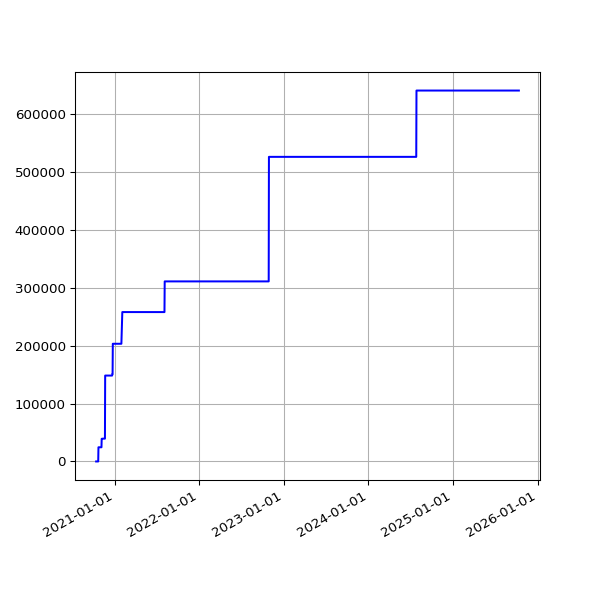

Source data for this figure (header and first rows):
date, value
2020-10-13 19:12:29 +0100, 0
2020-10-14 19:41:12 +0100, 0
2020-10-15 19:59:18 +0100, 0
2020-10-16 20:52:19 +0100, 0
2020-10-17 21:15:06 +0100, 0
2020-10-18 19:31:14 +0100, 0
2020-10-19 19:40:02 +0100, 0
2020-10-20 19:43:31 +0100, 0
2020-10-21 19:30:51 +0100, 0
2020-10-22 19:42:42 +0100, 0
2020-10-23 19:51:27 +0100, 24497
2020-10-24 19:47:15 +0100, 24497
2020-10-25 19:36:31 +0000, 24497
2020-10-26 19:23:33 +0000, 24497
2020-10-27 19:23:15 +0000, 24497
2020-10-28 19:26:21 +0000, 24497
2020-10-29 17:18:19 +0000, 24497
2020-10-30 19:21:27 +0000, 24497
2020-10-31 19:21:39 +0000, 24497
2020-11-01 19:27:53 +0000, 24497
2020-11-02 19:25:21 +0000, 24497
2020-11-03 19:30:23 +0000, 24497
2020-11-04 19:23:29 +0000, 24497
2020-11-05 19:13:12 +0000, 24497
2020-11-06 19:18:18 +0000, 39211
2020-11-07 19:13:30 +0000, 39211
2020-11-08 19:19:51 +0000, 39211
2020-11-09 19:19:16 +0000, 39211
2020-11-10 19:25:03 +0000, 39211
2020-11-11 19:22:25 +0000, 39438
2020-11-12 19:22:38 +0000, 39438
2020-11-13 19:20:48 +0000, 39438
2020-11-14 19:22:15 +0000, 39438
2020-11-15 19:36:38 +0000, 39438
2020-11-16 19:23:10 +0000, 39438
2020-11-17 19:26:26 +0000, 39438
2020-11-18 19:24:58 +0000, 39438
2020-11-19 19:21:49 +0000, 39438
2020-11-20 19:23:53 +0000, 39438
2020-11-21 19:19:15 +0000, 148440
2020-11-22 19:24:39 +0000, 148440
2020-11-23 19:25:48 +0000, 148440
2020-11-24 19:22:52 +0000, 148440
2020-11-25 19:29:28 +0000, 148440
2020-11-26 19:30:14 +0000, 148440
2020-11-27 19:31:35 +0000, 148440
2020-11-28 19:22:31 +0000, 148440
2020-11-29 19:29:18 +0000, 148440
2020-11-30 19:34:10 +0000, 148440
2020-12-01 19:30:58 +0000, 148440
2020-12-02 19:43:13 +0000, 148440
2020-12-03 19:19:36 +0000, 148440
2020-12-04 19:24:28 +0000, 148440
2020-12-05 19:23:22 +0000, 148440
2020-12-06 19:40:29 +0000, 148440
2020-12-07 19:29:28 +0000, 148440
2020-12-08 19:40:28 +0000, 148440
2020-12-09 20:16:58 +0000, 148440
2020-12-10 19:37:42 +0000, 148440
2020-12-11 19:37:55 +0000, 148440
... 1,281 more rows
